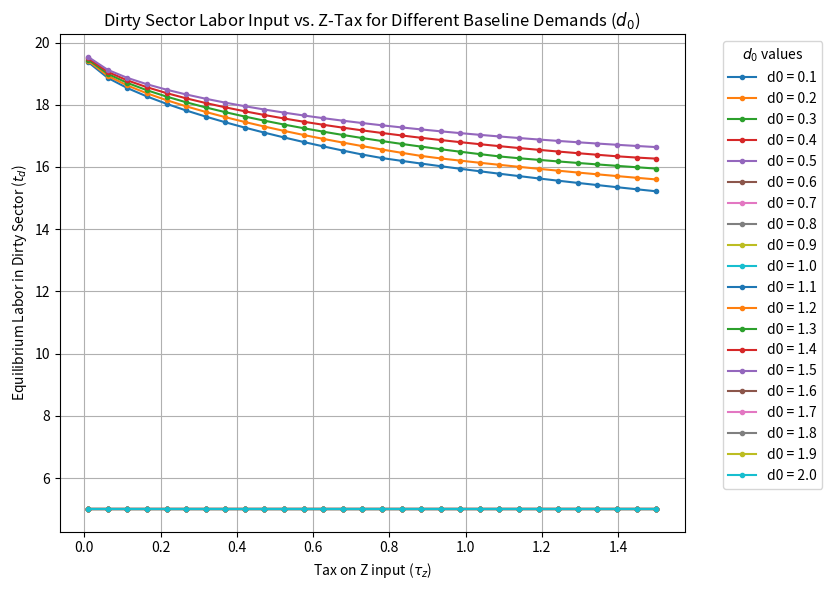

Source code (Python):
import numpy as np
from scipy.optimize import root
import matplotlib.pyplot as plt
import time # Optional: to time the execution

# --- Parameters ---
alpha = 0.7
beta = 0.2
gamma = 0.2
r = -1.0
t = 24.0
# d0 = 0.5  # d0 will now be passed as an argument to solve
epsilon_c = 0.995
epsilon_d = 0.582302 # NOTE: Using the value from the user's code block
p_c = 1.0 # Numeraire

# Productivity weights (already summing to 1 within each sector in user's code)
phi_d = np.array([0.053164, 0.322405, (1-0.053164-0.322405)])  # Dirty sector households
phi_c = np.array([0.295018, (1-0.295018)])                     # Clean sector households

# Combine and get counts
phi = np.concatenate([phi_d, phi_c])
n = len(phi) # Total number of household types (5)
n_d = len(phi_d) # Number of dirty types (3)
n_c = len(phi_c) # Number of clean types (2)

# --- Modified Solve Function ---
# Now accepts d0 as an argument
def solve(tau_w, tau_z, g, d0):

    # Ensure tau_w matches the structure of phi
    if len(tau_w) != n:
        raise ValueError(f"Length of tau_w ({len(tau_w)}) must match total number of households ({n})")

    # --- Nested System Equations Function ---
    # This function now uses the d0 passed to the outer solve function
    def system_eqns(y):
        # Unpack variables
        t_c, t_d, log_z_c, log_z_d, w_c, w_d, p_d, l = y
        z_c = np.exp(log_z_c)
        z_d = np.exp(log_z_d)

        # --- Firm side ---
        f_c = (epsilon_c * ((t_c + 1e-9)**r) + (1 - epsilon_c) * ((z_c + 1e-9)**r))**(1/r)
        f_d = (epsilon_d * ((t_d + 1e-9)**r) + (1 - epsilon_d) * ((z_d + 1e-9)**r))**(1/r)

        # --- Household side ---
        wage = np.concatenate([w_d * np.ones(n_d), w_c * np.ones(n_c)])
        # Use the passed d0 here
        Y_tilde = phi * wage * (1 - tau_w) * t + l - p_d * d0

        if np.any(Y_tilde <= 0):
            return np.full(8, 1e6) # Return large residuals if Y_tilde non-positive

        denom_shares = alpha + beta + gamma
        # Use the passed d0 here
        d_agents = (beta / (p_d * denom_shares)) * Y_tilde + d0
        price_leisure = phi * wage * (1 - tau_w)
        l_agents = (gamma / (denom_shares * (price_leisure + 1e-9))) * Y_tilde
        l_agents = np.clip(l_agents, 1e-9, t - 1e-9)
        labor_supply_agents = t - l_agents

        # --- Aggregation ---
        agg_labor_d = np.sum(phi_d * labor_supply_agents[:n_d])
        agg_labor_c = np.sum(phi_c * labor_supply_agents[n_d:])
        agg_d = np.sum(d_agents)

        # --- System of Equations ---
        eq1 = t_c - agg_labor_c # Labor market clearing (clean)
        eq2 = t_d - agg_labor_d # Labor market clearing (dirty)
        eq3 = (agg_d + 0.5 * g / (p_d + 1e-9)) - f_d # Goods market clearing (dirty)

        # Firm FOCs
        MP_L_c = epsilon_c * ((t_c + 1e-9)**(r - 1)) * (f_c**(1 - r))
        eq4 = w_c - MP_L_c
        MP_Z_c = (1 - epsilon_c) * ((z_c + 1e-9)**(r - 1)) * (f_c**(1 - r))
        eq5 = tau_z - MP_Z_c
        MP_L_d = epsilon_d * ((t_d + 1e-9)**(r - 1)) * (f_d**(1 - r))
        eq6 = w_d - MP_L_d * p_d
        MP_Z_d = (1 - epsilon_d) * ((z_d + 1e-9)**(r - 1)) * (f_d**(1 - r))
        eq7 = tau_z - MP_Z_d * p_d

        # Government budget constraint
        total_wage_tax_revenue = np.sum(tau_w * phi * wage * labor_supply_agents)
        total_z_tax_revenue = tau_z * (z_c + z_d)
        eq8 = n * l - (total_wage_tax_revenue + total_z_tax_revenue - g)

        return np.array([eq1, eq2, eq3, eq4, eq5, eq6, eq7, eq8])
    # --- End of Nested System Equations Function ---

    # Initial guess (can sometimes be sensitive)
    # Use a slightly more robust initial guess if needed
    y0 = np.array([5.0, 5.0, np.log(0.6), np.log(0.4), 0.5, 0.6, 1.5, 0.1])

    # Solve the system
    sol = root(system_eqns, y0, method='lm', options={'xtol': 1e-8, 'ftol': 1e-8, 'maxiter': 1000}) # Increased maxiter

    # --- Post-processing (extract t_d) ---
    if sol.success:
        t_d_solution = sol.x[1] # t_d is the second element
    else:
        t_d_solution = np.nan # Indicate failure to converge

    # Return only t_d and convergence status for this analysis
    return t_d_solution, sol.success

# --- Simulation Setup ---

# Fixed parameters for the simulation runs
tau_w_fixed = np.array([0.015, 0.072, 0.115, 0.156, 0.24])
g_fixed = 5.0

# Ranges for variables to loop over
d0_values = np.arange(0.1, 2.01, 0.1) # From 0.1 to 2.0, step 0.1
tau_z_values = np.linspace(0.01, 1.5, 30) # Range for tau_z (e.g., 30 points from 0.01 to 1.5)

# Dictionary to store results
# Format: {d0_value: {'tau_z': [list of tau_z], 't_d': [list of t_d]}}
results_by_d0 = {}

print("Starting simulation...")
start_time = time.time()

# --- Main Simulation Loop ---
for d0_val in d0_values:
    print(f"  Processing d0 = {d0_val:.1f}...")
    current_tau_z_list = []
    current_t_d_list = []

    for tau_z_val in tau_z_values:
        try:
            # Solve the model for the current d0 and tau_z
            t_d_result, converged = solve(tau_w_fixed, tau_z_val, g_fixed, d0_val)

            if converged:
                current_tau_z_list.append(tau_z_val)
                current_t_d_list.append(t_d_result)
            else:
                # Store NaN if not converged to avoid gaps in plots but show failure
                current_tau_z_list.append(tau_z_val)
                current_t_d_list.append(np.nan)
                print(f"    WARNING: Solver failed for d0={d0_val:.1f}, tau_z={tau_z_val:.3f}")

        except Exception as e:
            # Handle potential errors during solving (e.g., invalid values)
            current_tau_z_list.append(tau_z_val)
            current_t_d_list.append(np.nan)
            print(f"    ERROR: Exception occurred for d0={d0_val:.1f}, tau_z={tau_z_val:.3f}: {e}")

    # Store results for this d0 value
    results_by_d0[round(d0_val, 2)] = { # Use rounded key for robustness
        'tau_z': np.array(current_tau_z_list),
        't_d': np.array(current_t_d_list)
    }

end_time = time.time()
print(f"Simulation finished in {end_time - start_time:.2f} seconds.")

# --- Plotting Results ---
print("Plotting results...")
fig, ax = plt.subplots(figsize=(10, 6))

for d0_val, data in results_by_d0.items():
    # Plot only if there are valid (non-NaN) data points
    if np.any(~np.isnan(data['t_d'])):
         # Use masking to handle potential NaNs gracefully in plotting
        valid_mask = ~np.isnan(data['t_d'])
        ax.plot(data['tau_z'][valid_mask], data['t_d'][valid_mask],
                marker='.', linestyle='-', label=f'd0 = {d0_val:.1f}')

ax.set_xlabel("Tax on Z input ($\\tau_z$)")
ax.set_ylabel("Equilibrium Labor in Dirty Sector ($t_d$)")
ax.set_title("Dirty Sector Labor Input vs. Z-Tax for Different Baseline Demands ($d_0$)")
ax.legend(title="$d_0$ values", bbox_to_anchor=(1.05, 1), loc='upper left')
ax.grid(True)
plt.tight_layout(rect=[0, 0, 0.85, 1]) # Adjust layout to make space for legend
plt.show()

print("Script finished.")